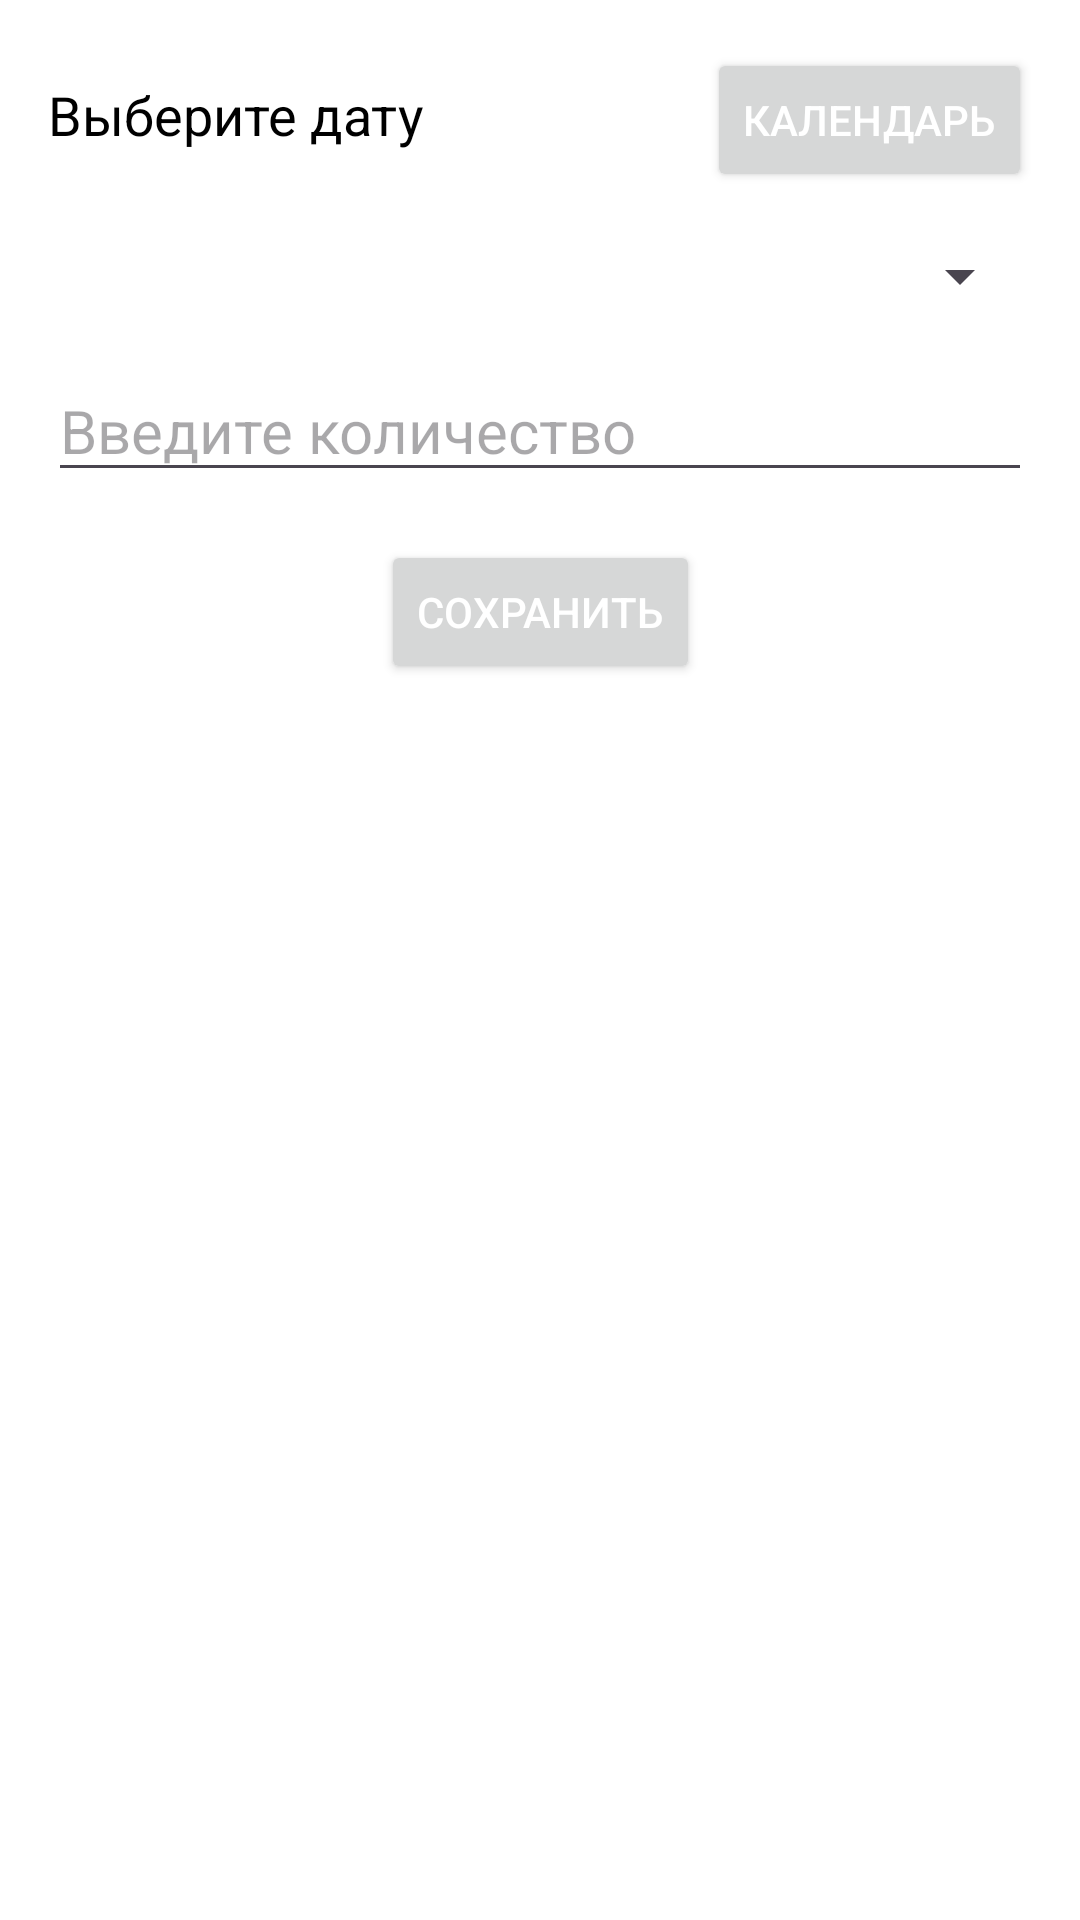

Android layout source for this screen:
<!-- AndroidManifest.xml: application theme Theme.CursProject -->
<!-- res/layout/activity_main.xml -->
<?xml version="1.0" encoding="utf-8"?>
<androidx.constraintlayout.widget.ConstraintLayout xmlns:android="http://schemas.android.com/apk/res/android"
    xmlns:app="http://schemas.android.com/apk/res-auto"
    xmlns:tools="http://schemas.android.com/tools"
    android:layout_width="match_parent"
    android:layout_height="match_parent"
    android:padding="16dp"
    android:background="@android:color/background_light"
    tools:context=".view.MainActivity">

    <LinearLayout
        android:id="@+id/dateLinearLayout"
        android:layout_width="0dp"
        android:layout_height="wrap_content"
        android:orientation="horizontal"
        app:layout_constraintTop_toTopOf="parent"
        app:layout_constraintStart_toStartOf="parent"
        app:layout_constraintEnd_toEndOf="parent">

        <TextView
            android:id="@+id/dateTextView"
            android:layout_width="0dp"
            android:layout_height="wrap_content"
            android:layout_weight="1"
            android:text="Выберите дату"
            android:textSize="18sp"
            android:textColor="@android:color/primary_text_light" />

        <Button
            android:id="@+id/calendarButton"
            android:layout_width="wrap_content"
            android:layout_height="wrap_content"
            android:text="Календарь"
            android:textColor="@android:color/white" />
    </LinearLayout>
    <CalendarView
        android:id="@+id/calendarView"
        android:layout_width="0dp"
        android:layout_height="wrap_content"
        android:visibility="gone"
        app:layout_constraintTop_toBottomOf="@+id/dateLinearLayout"
        app:layout_constraintStart_toStartOf="parent"
        app:layout_constraintEnd_toEndOf="parent" />

    
    <Spinner
        android:id="@+id/categorySpinner"
        android:layout_width="match_parent"
        android:layout_height="wrap_content"
        app:layout_constraintTop_toBottomOf="@+id/calendarView"
        app:layout_constraintStart_toStartOf="parent"
        app:layout_constraintEnd_toEndOf="parent"
        android:layout_marginTop="16dp" />

    
    <EditText
        android:id="@+id/quantityEditText"
        android:layout_width="0dp"
        android:layout_height="wrap_content"
        android:hint="Введите количество"
        android:layout_marginTop="16dp"
        android:inputType="number"
        android:textSize="20sp"
        app:layout_constraintTop_toBottomOf="@+id/categorySpinner"
        app:layout_constraintStart_toStartOf="parent"
        app:layout_constraintEnd_toEndOf="parent"
        android:autofillHints="postalCode" />

    
    <Button
        android:id="@+id/saveButton"
        android:layout_width="wrap_content"
        android:layout_height="wrap_content"
        android:text="Сохранить"
        android:textColor="@android:color/white"
        app:layout_constraintTop_toBottomOf="@+id/quantityEditText"
        app:layout_constraintStart_toStartOf="parent"
        app:layout_constraintEnd_toEndOf="parent"
        android:layout_marginTop="16dp" />

    <androidx.recyclerview.widget.RecyclerView
        android:id="@+id/recyclerView"
        android:layout_width="match_parent"
        android:layout_height="0dp"
        app:layout_constraintTop_toBottomOf="@id/saveButton"
        app:layout_constraintStart_toStartOf="parent"
        app:layout_constraintLeft_toLeftOf="parent"
        app:layout_constraintRight_toRightOf="parent"
        tools:listitem="@layout/layout_list_view"/>


</androidx.constraintlayout.widget.ConstraintLayout>
<!-- res/layout/layout_list_view.xml (included above) -->
<?xml version="1.0" encoding="utf-8"?>
<androidx.cardview.widget.CardView xmlns:android="http://schemas.android.com/apk/res/android"
    android:layout_width="match_parent"
    android:layout_height="wrap_content"
    xmlns:app="http://schemas.android.com/apk/res-auto"
    app:cardElevation="8dp"
    app:cardCornerRadius="8dp"
    android:layout_margin="16dp">

    <LinearLayout
        android:layout_width="wrap_content"
        android:layout_height="wrap_content"
        android:layout_marginStart="12dp"
        android:layout_marginVertical="4dp"
        android:orientation="vertical">

        <LinearLayout
            android:layout_width="wrap_content"
            android:layout_height="wrap_content"
            android:layout_gravity="center_vertical"
            android:orientation="horizontal">
            <TextView
                android:layout_width="wrap_content"
                android:layout_height="wrap_content"
                android:text="@string/city"
                android:textSize="20sp"
                android:textColor="@color/black"
                android:textStyle="bold"/>
            <TextView
                android:id="@+id/cityTextView"
                android:layout_width="wrap_content"
                android:layout_height="wrap_content"
                android:layout_marginStart="4dp"
                android:text="@string/child"
                android:textSize="18sp"
                android:textColor="@color/black"/>
        </LinearLayout>

        <LinearLayout
            android:layout_width="wrap_content"
            android:layout_height="wrap_content"
            android:layout_gravity="center_vertical"
            android:orientation="horizontal">
            <TextView
                android:layout_width="wrap_content"
                android:layout_height="wrap_content"
                android:text="@string/date"
                android:textSize="20sp"
                android:textColor="@color/black"
                android:textStyle="bold"/>
            <TextView
                android:id="@+id/dateTextView"
                android:layout_width="wrap_content"
                android:layout_height="wrap_content"
                android:layout_marginStart="4dp"
                android:text="@string/dateCalendar"
                android:textSize="18sp"
                android:textColor="@color/black"/>
        </LinearLayout>
        <LinearLayout
            android:layout_width="wrap_content"
            android:layout_height="wrap_content"
            android:layout_gravity="center_vertical"
            android:orientation="horizontal">
            <TextView
                android:layout_width="wrap_content"
                android:layout_height="wrap_content"
                android:text="@string/quantity"
                android:textSize="20sp"
                android:textColor="@color/black"
                android:textStyle="bold"/>
            <TextView
                android:id="@+id/quantityTextView"
                android:layout_width="wrap_content"
                android:layout_height="wrap_content"
                android:layout_marginStart="4dp"
                android:text="@string/number"
                android:textSize="18sp"
                android:textColor="@color/black"/>
        </LinearLayout>



    </LinearLayout>


</androidx.cardview.widget.CardView>
<!-- resources referenced by this layout -->
<resources>
  <color name="black">#FF000000</color>
  <string name="child">Child</string>
  <string name="city">City:</string>
  <string name="date">Date:</string>
  <string name="dateCalendar">20.14.2023</string>
  <string name="number">98</string>
  <string name="quantity">Quantity</string>
  <style name="Theme.CursProject" parent="Base.Theme.CursProject" />
  <style name="Base.Theme.CursProject" parent="Theme.Material3.DayNight.NoActionBar">
          
          
      </style>
</resources>
